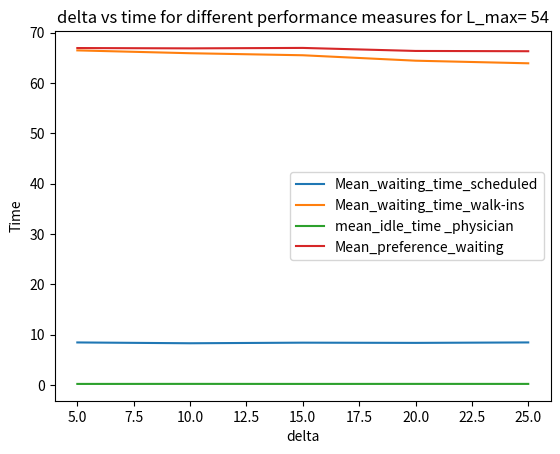

Write Python code to recreate this figure.
import matplotlib.pyplot as plt


delta=[5,10,15,20,25]


d_5=[8.475938782046942, 66.46728338654077, 0.240003, 66.93407136425927]
d_10=[8.313550234909906, 65.90341303227194, 0.248232, 66.86850264925909]
d_15=[8.432134000332004, 65.49932229886774, 0.240958, 66.95650659715025]
d_20=[8.389053732851218, 64.42044713263776, 0.246248, 66.35660265744765]
d_25=[8.477697955170536, 63.90463116004261, 0.243512, 66.29874104762207]

k=[d_5,d_10,d_15,d_20,d_25]
#print(k)
q=[]

for i in range(4):
    d=[]
    for j in range(5):
        d.append(k[j][i])
    q.append(d)
#print(q)

a=['Mean_waiting_time_scheduled','Mean_waiting_time_walk-ins','mean_idle_time _physician','Mean_preference_waiting']

for i in range(len(q)):
    plt.plot(delta,q[i],label=a[i])
    plt.legend(loc='best')
    plt.xlabel('delta')
    plt.ylabel('Time')
    plt.title('delta vs time for different performance measures for L_max= 54')
    
plt.show()
    
    
